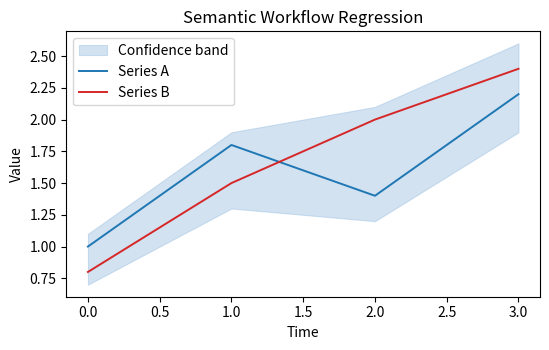

The script that saved this image:
import matplotlib.pyplot as plt

fig, ax = plt.subplots(figsize=(5.6, 3.6))
ax.fill_between(
    [0, 1, 2, 3],
    [0.7, 1.3, 1.2, 1.9],
    [1.1, 1.9, 2.1, 2.6],
    color="#8fb8de",
    alpha=0.4,
    linewidth=0.8,
    label="Confidence band",
)
ax.plot([0, 1, 2, 3], [1.0, 1.8, 1.4, 2.2], color="#1f77b4", linewidth=1.4, label="Series A")
ax.plot([0, 1, 2, 3], [0.8, 1.5, 2.0, 2.4], color="#d62728", linewidth=1.4, label="Series B")
ax.set_title("Semantic Workflow Regression")
ax.set_xlabel("Time")
ax.set_ylabel("Value")
ax.legend(loc="upper left")
plt.tight_layout()
